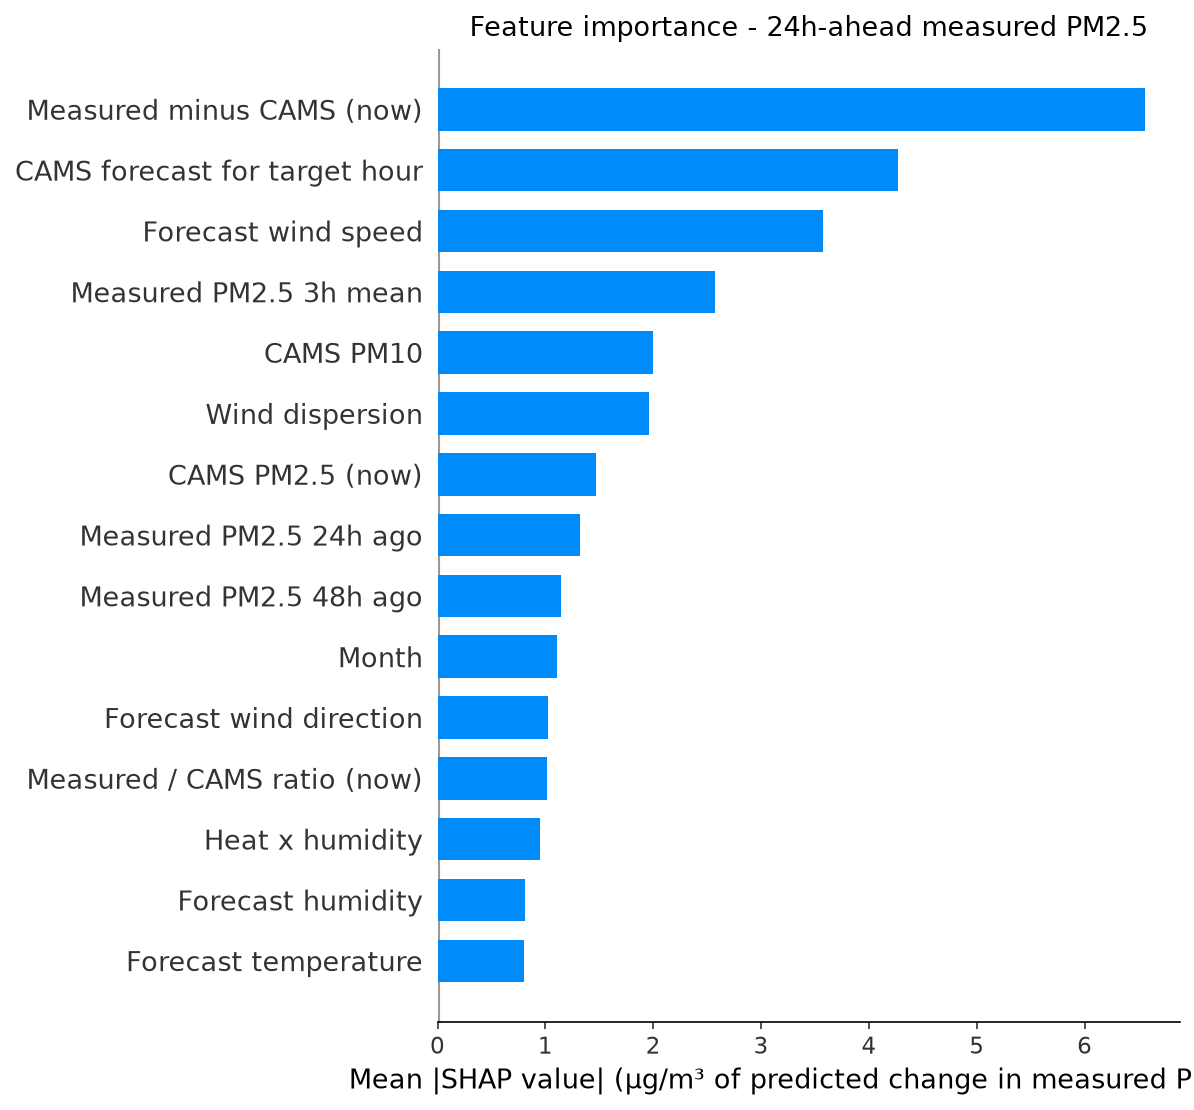

Source data for this figure (header and first rows):
feature, label, mean_shap, horizon_hours
cams_gap, Measured minus CAMS (now), 6.556, 24
fut_cams_pm25, CAMS forecast for target hour, 4.272, 24
fut_wind_speed, Forecast wind speed, 3.579, 24
pm25_roll3, Measured PM2.5 3h mean, 2.576, 24
cams_pm10, CAMS PM10, 1.995, 24
wind_dispersion, Wind dispersion, 1.964, 24
cams_pm25, CAMS PM2.5 (now), 1.472, 24
pm25_lag24, Measured PM2.5 24h ago, 1.319, 24
pm25_lag48, Measured PM2.5 48h ago, 1.143, 24
month, Month, 1.107, 24
fut_wind_dir, Forecast wind direction, 1.028, 24
cams_ratio, Measured / CAMS ratio (now), 1.013, 24
heat_humidity, Heat x humidity, 0.9534, 24
fut_humidity, Forecast humidity, 0.8113, 24
fut_temperature, Forecast temperature, 0.7979, 24
temperature, Temperature, 0.7555, 24
pm_ratio, CAMS PM2.5 / PM10 ratio, 0.664, 24
wind_dir, Wind direction, 0.6089, 24
so2, SO2, 0.6047, 24
wind_speed, Wind speed, 0.5426, 24
pm25_std24, Measured PM2.5 24h volatility, 0.5152, 24
pressure, Pressure, 0.5049, 24
cams_ratio_roll24, Measured / CAMS ratio (24h mean), 0.483, 24
no2, NO2, 0.4765, 24
humidity, Humidity, 0.4581, 24
pm25_roll24, Measured PM2.5 24h mean, 0.4223, 24
pm25_roll12, Measured PM2.5 12h mean, 0.3276, 24
fut_pressure, Forecast pressure, 0.3094, 24
co, CO, 0.3017, 24
pm25_lag3, Measured PM2.5 3h ago, 0.2996, 24
month_cos, month cos, 0.2822, 24
pm25_lag12, Measured PM2.5 12h ago, 0.2787, 24
hour, Hour of day, 0.2713, 24
pm25_lag1, Measured PM2.5 1h ago, 0.2494, 24
pm25_roll6, Measured PM2.5 6h mean, 0.234, 24
day_of_week, Day of week, 0.2291, 24
dow_sin, dow sin, 0.2176, 24
pm25_lag6, Measured PM2.5 6h ago, 0.2121, 24
hour_cos, hour cos, 0.2052, 24
dow_cos, dow cos, 0.1892, 24
ozone, Ozone, 0.1776, 24
fut_hour_cos, Target hour (cos), 0.1413, 24
month_sin, month sin, 0.1094, 24
hour_sin, hour sin, 0.0517, 24
fut_is_rush_hour, Target hour is rush hour, 0.01835, 24
is_rush_hour, Rush hour, 0.01814, 24
fut_hour_sin, Target hour (sin), 0.01759, 24
is_weekend, Weekend, 0.01178, 24
